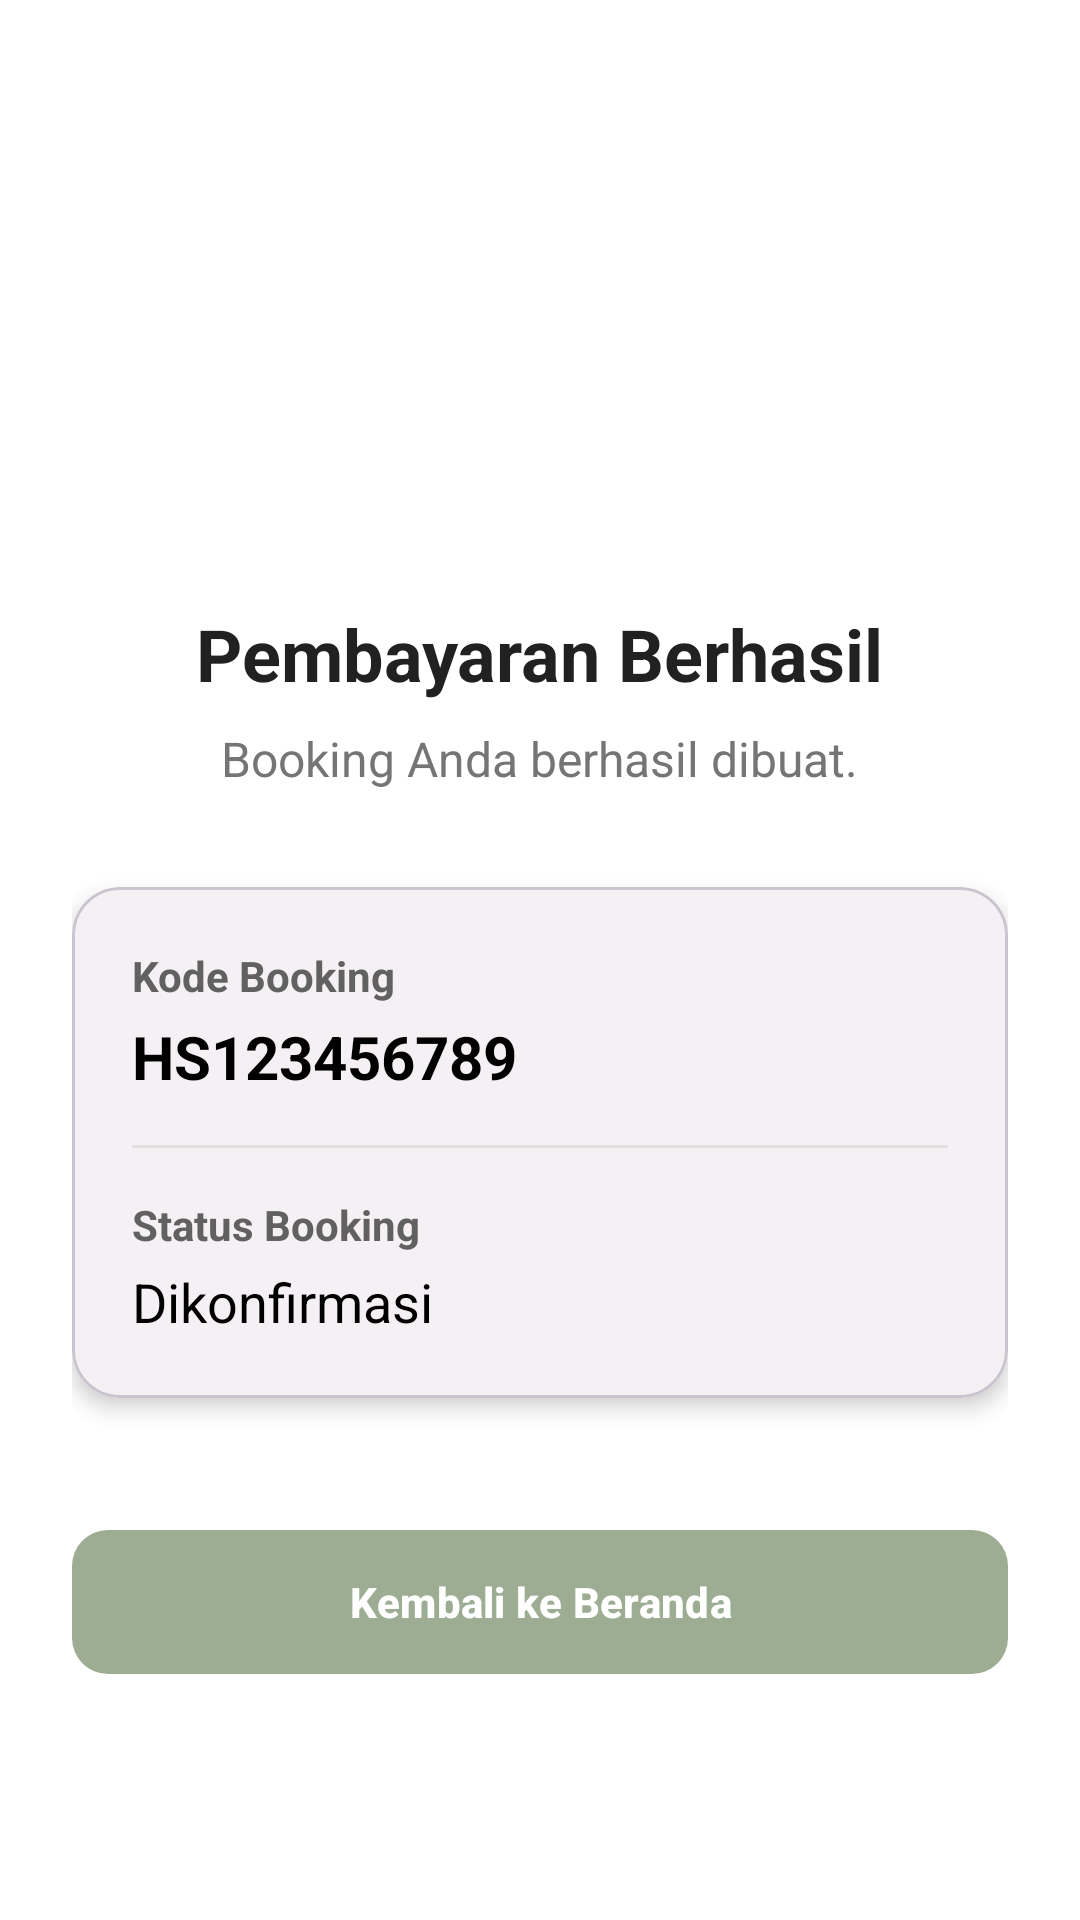

The Android layout XML behind this screen, and the referenced resources:
<!-- AndroidManifest.xml: application theme Theme.PetCareApp -->
<!-- res/layout/activity_payment_success.xml -->
<?xml version="1.0" encoding="utf-8"?>
<LinearLayout xmlns:android="http://schemas.android.com/apk/res/android"
    xmlns:app="http://schemas.android.com/apk/res-auto"
    android:layout_width="match_parent"
    android:layout_height="match_parent"
    android:id="@+id/main"
    android:orientation="vertical"
    android:gravity="center"
    android:padding="24dp"
    android:background="#FFFFFF">

    
    <ImageView
        android:id="@+id/ivSuccess"
        android:layout_width="100dp"
        android:layout_height="100dp"
        android:src="@drawable/ic_success"
        android:contentDescription="Success Icon"
        android:layout_marginBottom="24dp"
        app:tint="#4CAF50" />

    
    <TextView
        android:id="@+id/tvTitle"
        android:layout_width="wrap_content"
        android:layout_height="wrap_content"
        android:text="Pembayaran Berhasil"
        android:textSize="24sp"
        android:textStyle="bold"
        android:textColor="#212121" />

    
    <TextView
        android:id="@+id/tvDescription"
        android:layout_width="wrap_content"
        android:layout_height="wrap_content"
        android:text="Booking Anda berhasil dibuat."
        android:textSize="16sp"
        android:textColor="#757575"
        android:layout_marginTop="8dp"
        android:gravity="center" />

    
    <com.google.android.material.card.MaterialCardView
        android:layout_width="match_parent"
        android:layout_height="wrap_content"
        android:layout_marginTop="32dp"
        app:cardCornerRadius="16dp"
        app:cardElevation="4dp">

        <LinearLayout
            android:layout_width="match_parent"
            android:layout_height="wrap_content"
            android:orientation="vertical"
            android:padding="20dp">

            <TextView
                android:layout_width="wrap_content"
                android:layout_height="wrap_content"
                android:text="Kode Booking"
                android:textStyle="bold"
                android:textColor="#616161" />

            <TextView
                android:id="@+id/tvBookingCode"
                android:layout_width="wrap_content"
                android:layout_height="wrap_content"
                android:text="HS123456789"
                android:textSize="20sp"
                android:textStyle="bold"
                android:textColor="@color/black"
                android:layout_marginTop="4dp" />

            <View
                android:layout_width="match_parent"
                android:layout_height="1dp"
                android:layout_marginVertical="16dp"
                android:background="#E0E0E0" />

            <TextView
                android:layout_width="wrap_content"
                android:layout_height="wrap_content"
                android:text="Status Booking"
                android:textStyle="bold"
                android:textColor="#616161" />

            <TextView
                android:id="@+id/tvStatus"
                android:layout_width="wrap_content"
                android:layout_height="wrap_content"
                android:text="Dikonfirmasi"
                android:textSize="18sp"
                android:textColor="@color/black"
                android:layout_marginTop="4dp" />

        </LinearLayout>

    </com.google.android.material.card.MaterialCardView>

    
    <com.google.android.material.button.MaterialButton
        android:id="@+id/btnHome"
        android:layout_width="match_parent"
        android:layout_height="56dp"
        android:layout_marginTop="40dp"
        android:text="Kembali ke Beranda"
        android:textAllCaps="false"
        android:textStyle="bold"
        app:cornerRadius="12dp" />

</LinearLayout>
<!-- resources referenced by this layout -->
<resources>
  <color name="black">#FF000000</color>
  <style name="Theme.PetCareApp" parent="Base.Theme.PetCareApp" />
  <style name="Base.Theme.PetCareApp" parent="Theme.Material3.DayNight.NoActionBar">
          
           <item name="colorPrimary">@color/sagegreen</item>
      </style>
  <color name="sagegreen">#9DAD94</color>
</resources>
